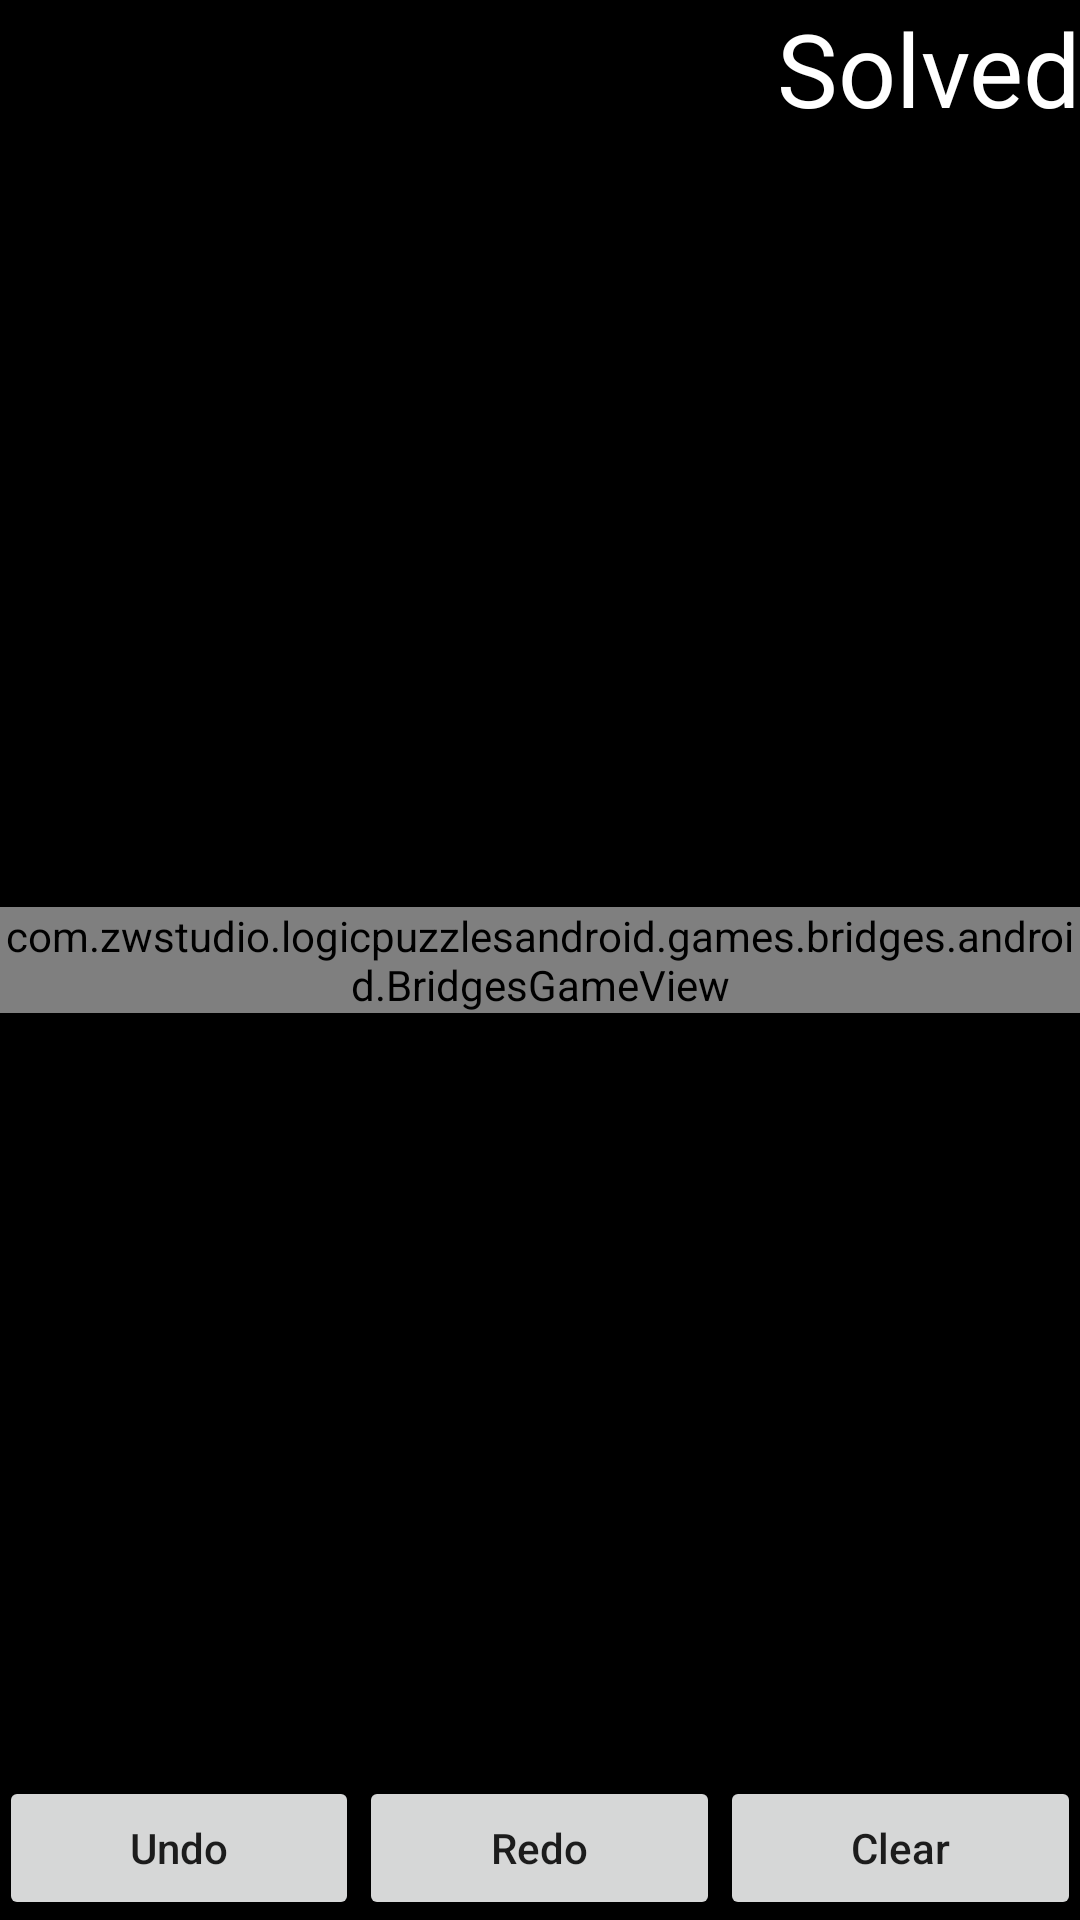

Reconstruct the res/layout file that produces this screen, plus the resources it refers to.
<!-- AndroidManifest.xml: application theme AppTheme -->
<!-- res/layout/activity_bridges_game.xml -->
<?xml version="1.0" encoding="utf-8"?>
<RelativeLayout
    android:id="@+id/activity_game"
    xmlns:android="http://schemas.android.com/apk/res/android"
    xmlns:tools="http://schemas.android.com/tools"
    android:layout_width="match_parent"
    android:layout_height="match_parent"
    android:paddingBottom="@dimen/activity_vertical_margin"
    android:paddingLeft="@dimen/activity_horizontal_margin"
    android:paddingRight="@dimen/activity_horizontal_margin"
    android:paddingTop="@dimen/activity_vertical_margin"
    android:background="@color/colorBackground"
    tools:context=".games.lightup.android.LightUpGameActivity">

    <LinearLayout
        android:orientation="horizontal"
        android:layout_width="match_parent"
        android:layout_height="wrap_content"
        android:layout_alignParentTop="true">

        <TextView
            android:layout_width="wrap_content"
            android:layout_height="wrap_content"
            android:id="@+id/tvLevel"
            android:layout_weight="1"
            tools:text="Level 81"
            android:textAppearance="@style/TextAppearance.AppCompat.Display1"
            android:textAlignment="viewStart"
            android:gravity="start"
            android:textColor="@color/colorText"/>
        <TextView
            android:text="@string/solved"
            android:layout_width="wrap_content"
            android:layout_height="wrap_content"
            android:id="@+id/tvSolved"
            android:layout_weight="1"
            android:textAppearance="@style/TextAppearance.AppCompat.Display1"
            android:textAlignment="viewEnd"
            android:gravity="end"
            android:textColor="@color/colorText"/>
    </LinearLayout>

    <view
        android:layout_width="wrap_content"
        android:layout_height="wrap_content"
        class="com.zwstudio.logicpuzzlesandroid.games.bridges.android.BridgesGameView"
        android:id="@+id/gameView"
        android:background="@color/colorBackground"
        android:layout_centerInParent="true"/>

    <LinearLayout
        android:orientation="vertical"
        android:layout_width="match_parent"
        android:layout_height="wrap_content"
        android:layout_alignParentBottom="true">
    <LinearLayout
        android:orientation="horizontal"
        android:layout_width="match_parent"
        android:layout_height="wrap_content">

        <TextView
            android:layout_width="0dp"
            android:layout_height="wrap_content"
            android:id="@+id/tvMoves"
            android:layout_weight="1"
            tools:text="Moves: 0(0)"
            android:textAppearance="@style/TextAppearance.AppCompat.Display1"
            android:textAlignment="viewStart"
            android:gravity="start"
            android:textColor="@color/colorText"/>
    </LinearLayout>
    <LinearLayout
        android:orientation="horizontal"
        android:layout_width="match_parent"
        android:layout_height="wrap_content">
        <Button
            android:text="@string/undo"
            android:layout_width="wrap_content"
            android:layout_height="match_parent"
            android:layout_weight="1"
            android:id="@+id/btnUndo"/>
        <Button
            android:text="@string/redo"
            android:layout_width="wrap_content"
            android:layout_height="match_parent"
            android:layout_weight="1"
            android:id="@+id/btnRedo"/>
        <Button
            android:text="@string/clear"
            android:layout_width="wrap_content"
            android:layout_height="match_parent"
            android:layout_weight="1"
            android:id="@+id/btnClear"/>
    </LinearLayout>
    </LinearLayout>
</RelativeLayout>
<!-- resources referenced by this layout -->
<resources>
  <color name="colorBackground">#000000</color>
  <color name="colorText">#FFFFFF</color>
  <string name="clear">Clear</string>
  <string name="redo">Redo</string>
  <string name="solved">Solved</string>
  <string name="undo">Undo</string>
  <style name="AppTheme" parent="Theme.AppCompat.Light">
          <item name="windowNoTitle">true</item>
          <item name="windowActionBar">false</item>
          <item name="android:windowFullscreen">true</item>
          <item name="android:windowContentOverlay">@null</item>
          <item name="buttonStyle">@style/MyButton</item>
      </style>
  <style name="MyButton" parent="Widget.AppCompat.Button">
          <item name="android:textAllCaps">false</item>
      </style>
</resources>
